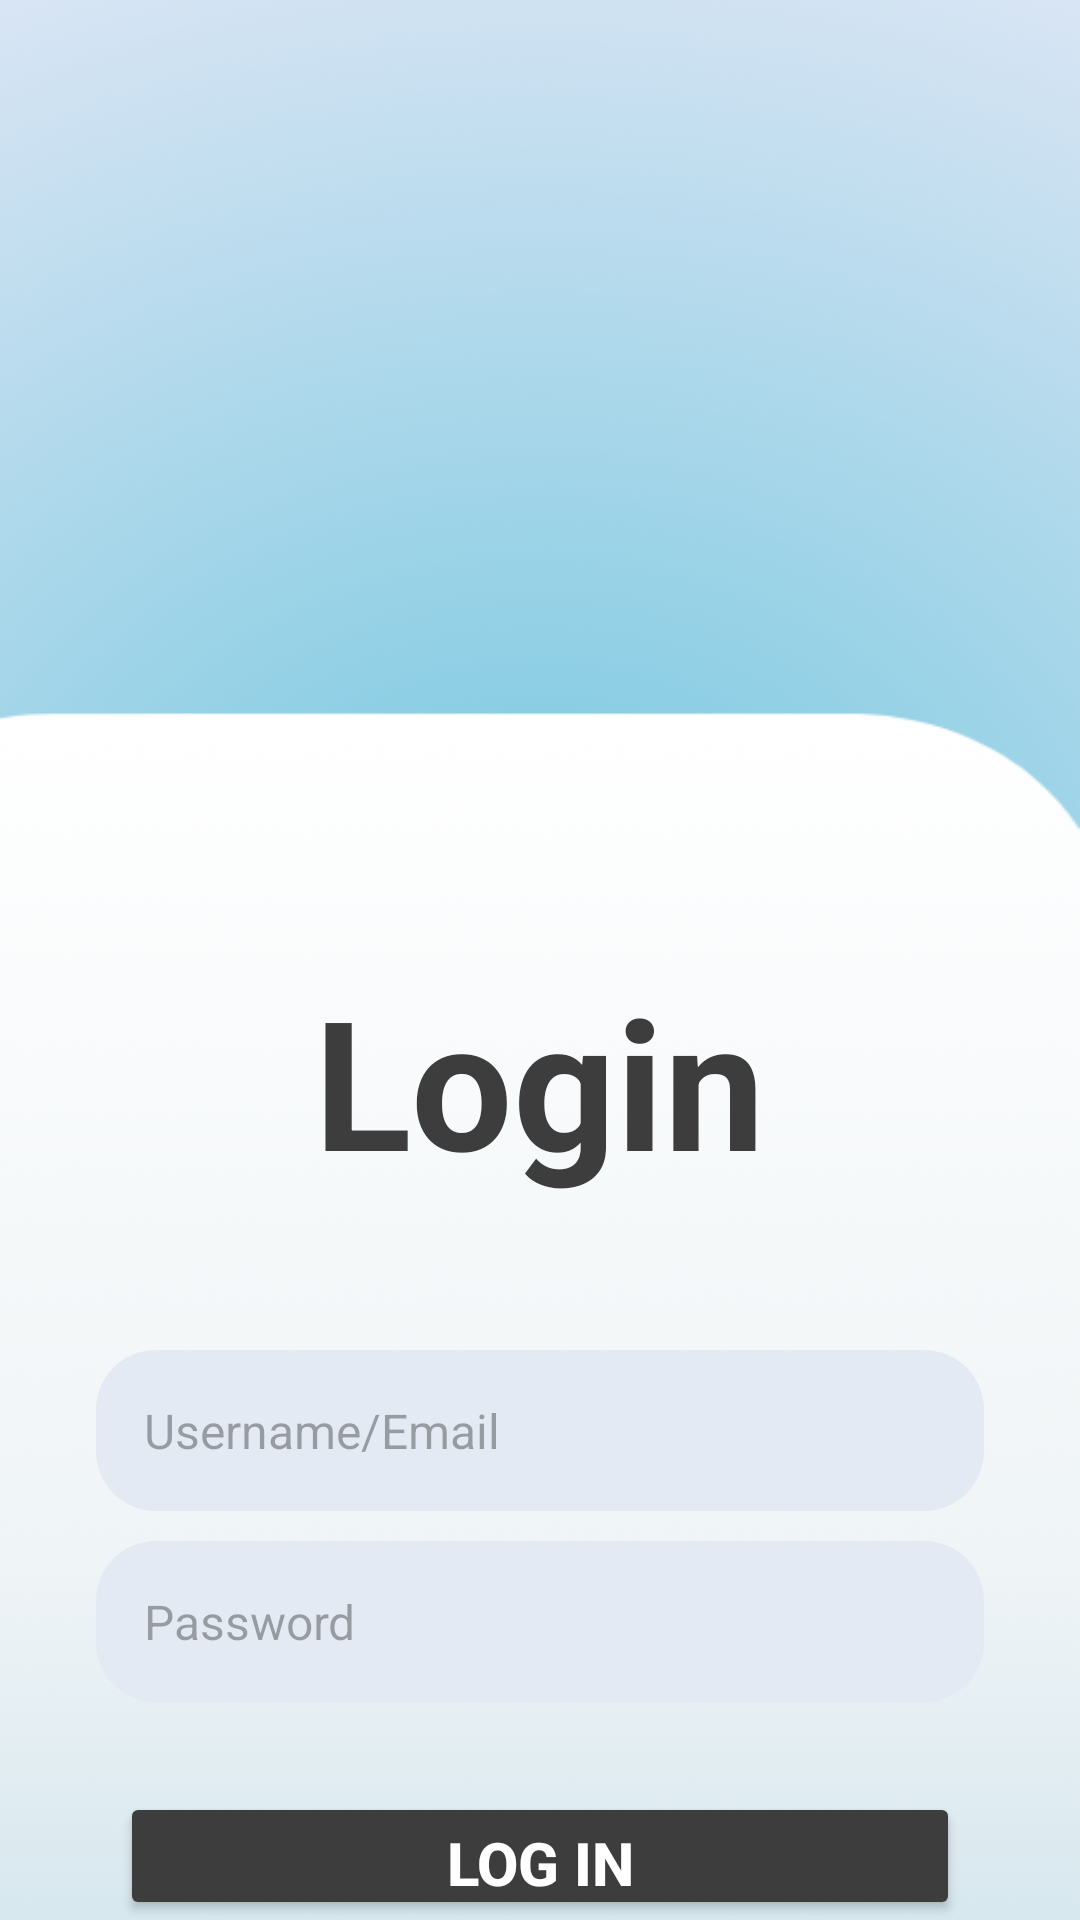

Layout XML and referenced resources for this Android screen:
<!-- AndroidManifest.xml: application theme Theme.MyApplication -->
<!-- res/layout/activity_main.xml -->
<?xml version="1.0" encoding="utf-8"?>
<RelativeLayout xmlns:android="http://schemas.android.com/apk/res/android"
    android:layout_width="match_parent"
    android:layout_height="match_parent"
    android:background="@mipmap/loginbg">

    <ImageView
        android:id="@+id/image_logo"
        android:layout_width="120dp"
        android:layout_height="120dp"
        android:src="@mipmap/logo"
        android:layout_centerHorizontal="true"
        android:layout_marginTop="100dp"/>

        <TextView
            android:id="@+id/text_login"
            android:layout_width="wrap_content"
            android:layout_height="wrap_content"
            android:layout_centerHorizontal="true"
            android:layout_below="@id/image_logo"
            android:layout_marginTop="100dp"
            android:layout_marginLeft="50dp"
            android:text="Login"
            android:textColor="#3E3D3D"
            android:textSize="60dp"
            android:textStyle="bold" />

        <EditText
            android:id="@+id/username_email_edittext"
            android:layout_width="match_parent"
            android:layout_height="wrap_content"
            android:layout_below="@id/text_login"
            android:layout_marginStart="32dp"
            android:layout_marginTop="50dp"
            android:layout_marginEnd="32dp"
            android:background="@drawable/edittext_rounded_background"

            android:drawablePadding="5dp"
            android:hint="Username/Email"
            android:padding="16dp"
            android:textColor="@android:color/black"
            android:textSize="16sp" />

        <EditText
            android:id="@+id/password_edittext"
            android:layout_width="match_parent"
            android:layout_height="wrap_content"
            android:layout_below="@id/username_email_edittext"
            android:layout_marginStart="32dp"
            android:layout_marginTop="10dp"
            android:layout_marginEnd="32dp"
            android:background="@drawable/edittext_rounded_background"
            android:drawablePadding="16dp"
            android:hint="@string/password"
            android:inputType="textPassword"
            android:padding="16dp"
            android:textColor="@android:color/black"
            android:textSize="16sp" />

        <Button
            android:id="@+id/login_button"
            android:layout_width="match_parent"
            android:layout_height="wrap_content"
            android:layout_below="@id/password_edittext"
            android:layout_marginLeft="40dp"
            android:layout_marginRight="40dp"
            android:layout_marginTop="30dp"
            android:backgroundTint="@color/button"
            android:text="Log in"
            android:textColor="@android:color/white"
            android:textSize="20dp"
            android:textStyle="bold" />
            <TextView
                android:id="@+id/error_message_textview"
                android:layout_width="wrap_content"
                android:layout_height="wrap_content"
                android:layout_below="@id/login_button"
                android:layout_centerHorizontal="true"
                android:textColor="#000000"
                android:visibility="gone"
                android:layout_marginTop="10dp"/>

</RelativeLayout>
<!-- resources referenced by this layout -->
<resources>
  <color name="button">#3E3D3D</color>
  <!-- drawable edittext_rounded_background (drawable) -->
  <?xml version="1.0" encoding="utf-8"?>
  <shape xmlns:android="http://schemas.android.com/apk/res/android"
      android:shape="rectangle">
      <corners android:radius="20dp" />
      <solid android:color="#E3EAF3" />
  </shape>
  <!-- mipmap loginbg: png bitmap (mipmap-hdpi, 71730 bytes) -->
  <!-- mipmap logo: png bitmap (drawable, 11954 bytes) -->
  <string name="password">Password</string>
  <style name="Theme.MyApplication" parent="Base.Theme.MyApplication" />
  <style name="Base.Theme.MyApplication" parent="Theme.Material3.DayNight.NoActionBar">
          
          <item name="colorPrimary">@color/theme</item>
          <item name="colorPrimaryVariant">@color/theme</item>
          <item name="android:statusBarColor">@color/theme</item>
  
      </style>
  <color name="theme">#71C5EA</color>
</resources>
